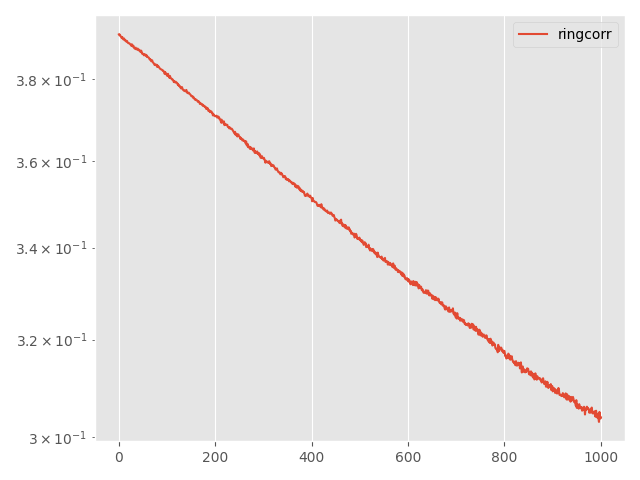

Source data for this figure (header and first rows):
Step, topology, method, lr, clip, momentum, sigma, sigma-cor, epsilon, loss
0, ring, corr, 0.001, 0.001, 0.0, 0.1035, 0.09333, 5, 0.3914
5, ring, corr, 0.001, 0.001, 0.0, 0.1035, 0.09333, 5, 0.3911
10, ring, corr, 0.001, 0.001, 0.0, 0.1035, 0.09333, 5, 0.3913
15, ring, corr, 0.001, 0.001, 0.0, 0.1035, 0.09333, 5, 0.391
20, ring, corr, 0.001, 0.001, 0.0, 0.1035, 0.09333, 5, 0.3908
25, ring, corr, 0.001, 0.001, 0.0, 0.1035, 0.09333, 5, 0.3907
30, ring, corr, 0.001, 0.001, 0.0, 0.1035, 0.09333, 5, 0.3904
35, ring, corr, 0.001, 0.001, 0.0, 0.1035, 0.09333, 5, 0.3907
40, ring, corr, 0.001, 0.001, 0.0, 0.1035, 0.09333, 5, 0.3903
45, ring, corr, 0.001, 0.001, 0.0, 0.1035, 0.09333, 5, 0.3901
50, ring, corr, 0.001, 0.001, 0.0, 0.1035, 0.09333, 5, 0.3902
55, ring, corr, 0.001, 0.001, 0.0, 0.1035, 0.09333, 5, 0.3903
60, ring, corr, 0.001, 0.001, 0.0, 0.1035, 0.09333, 5, 0.3898
65, ring, corr, 0.001, 0.001, 0.0, 0.1035, 0.09333, 5, 0.3899
70, ring, corr, 0.001, 0.001, 0.0, 0.1035, 0.09333, 5, 0.3899
75, ring, corr, 0.001, 0.001, 0.0, 0.1035, 0.09333, 5, 0.3895
80, ring, corr, 0.001, 0.001, 0.0, 0.1035, 0.09333, 5, 0.3895
85, ring, corr, 0.001, 0.001, 0.0, 0.1035, 0.09333, 5, 0.3897
90, ring, corr, 0.001, 0.001, 0.0, 0.1035, 0.09333, 5, 0.3894
95, ring, corr, 0.001, 0.001, 0.0, 0.1035, 0.09333, 5, 0.3892
100, ring, corr, 0.001, 0.001, 0.0, 0.1035, 0.09333, 5, 0.3891
105, ring, corr, 0.001, 0.001, 0.0, 0.1035, 0.09333, 5, 0.3891
110, ring, corr, 0.001, 0.001, 0.0, 0.1035, 0.09333, 5, 0.389
115, ring, corr, 0.001, 0.001, 0.0, 0.1035, 0.09333, 5, 0.3889
120, ring, corr, 0.001, 0.001, 0.0, 0.1035, 0.09333, 5, 0.3887
125, ring, corr, 0.001, 0.001, 0.0, 0.1035, 0.09333, 5, 0.3887
130, ring, corr, 0.001, 0.001, 0.0, 0.1035, 0.09333, 5, 0.3884
135, ring, corr, 0.001, 0.001, 0.0, 0.1035, 0.09333, 5, 0.3888
140, ring, corr, 0.001, 0.001, 0.0, 0.1035, 0.09333, 5, 0.3884
145, ring, corr, 0.001, 0.001, 0.0, 0.1035, 0.09333, 5, 0.3882
150, ring, corr, 0.001, 0.001, 0.0, 0.1035, 0.09333, 5, 0.3885
155, ring, corr, 0.001, 0.001, 0.0, 0.1035, 0.09333, 5, 0.3881
160, ring, corr, 0.001, 0.001, 0.0, 0.1035, 0.09333, 5, 0.3878
165, ring, corr, 0.001, 0.001, 0.0, 0.1035, 0.09333, 5, 0.3878
170, ring, corr, 0.001, 0.001, 0.0, 0.1035, 0.09333, 5, 0.3876
175, ring, corr, 0.001, 0.001, 0.0, 0.1035, 0.09333, 5, 0.388
180, ring, corr, 0.001, 0.001, 0.0, 0.1035, 0.09333, 5, 0.3875
185, ring, corr, 0.001, 0.001, 0.0, 0.1035, 0.09333, 5, 0.3875
190, ring, corr, 0.001, 0.001, 0.0, 0.1035, 0.09333, 5, 0.3875
195, ring, corr, 0.001, 0.001, 0.0, 0.1035, 0.09333, 5, 0.3877
200, ring, corr, 0.001, 0.001, 0.0, 0.1035, 0.09333, 5, 0.3874
205, ring, corr, 0.001, 0.001, 0.0, 0.1035, 0.09333, 5, 0.3873
210, ring, corr, 0.001, 0.001, 0.0, 0.1035, 0.09333, 5, 0.3874
215, ring, corr, 0.001, 0.001, 0.0, 0.1035, 0.09333, 5, 0.3872
220, ring, corr, 0.001, 0.001, 0.0, 0.1035, 0.09333, 5, 0.3871
225, ring, corr, 0.001, 0.001, 0.0, 0.1035, 0.09333, 5, 0.3868
230, ring, corr, 0.001, 0.001, 0.0, 0.1035, 0.09333, 5, 0.3872
235, ring, corr, 0.001, 0.001, 0.0, 0.1035, 0.09333, 5, 0.387
240, ring, corr, 0.001, 0.001, 0.0, 0.1035, 0.09333, 5, 0.3864
245, ring, corr, 0.001, 0.001, 0.0, 0.1035, 0.09333, 5, 0.3864
250, ring, corr, 0.001, 0.001, 0.0, 0.1035, 0.09333, 5, 0.3863
255, ring, corr, 0.001, 0.001, 0.0, 0.1035, 0.09333, 5, 0.3864
260, ring, corr, 0.001, 0.001, 0.0, 0.1035, 0.09333, 5, 0.386
265, ring, corr, 0.001, 0.001, 0.0, 0.1035, 0.09333, 5, 0.3862
270, ring, corr, 0.001, 0.001, 0.0, 0.1035, 0.09333, 5, 0.3863
275, ring, corr, 0.001, 0.001, 0.0, 0.1035, 0.09333, 5, 0.386
280, ring, corr, 0.001, 0.001, 0.0, 0.1035, 0.09333, 5, 0.3859
285, ring, corr, 0.001, 0.001, 0.0, 0.1035, 0.09333, 5, 0.3861
290, ring, corr, 0.001, 0.001, 0.0, 0.1035, 0.09333, 5, 0.3856
295, ring, corr, 0.001, 0.001, 0.0, 0.1035, 0.09333, 5, 0.3857
... 941 more rows
